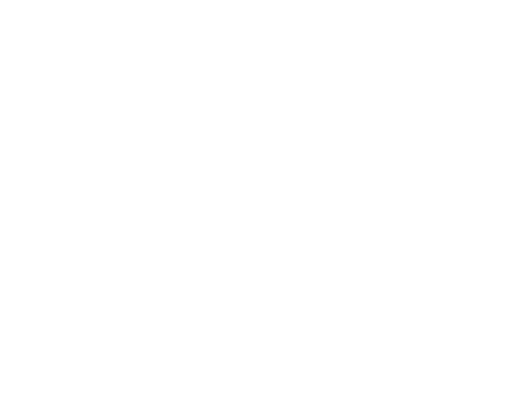
t = 0.00 s
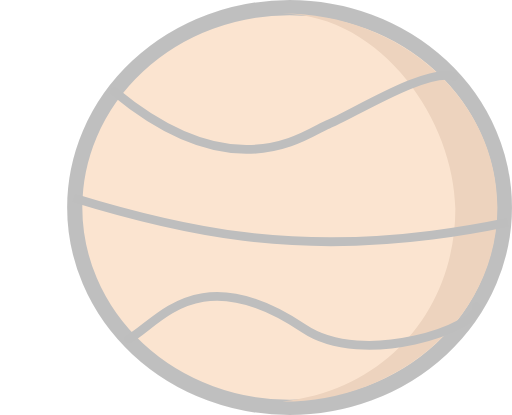
t = 0.13 s
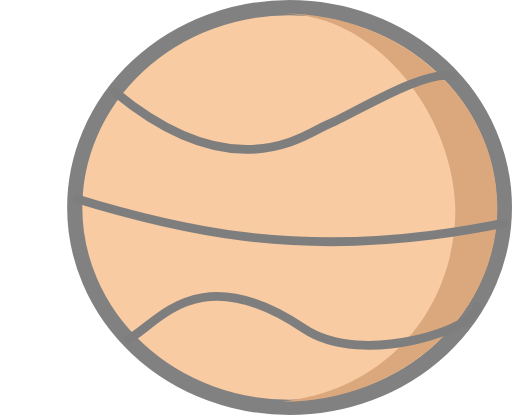
t = 0.25 s
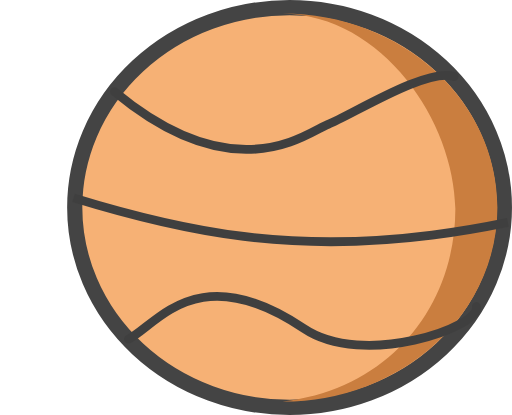
t = 0.38 s

The animated SVG that drew these frames (rendered in a browser with its animation timeline set to each time). Animation: 1 SMIL element (animate=1); one cycle of 0.50 s, repeats indefinitely.


<svg xmlns="http://www.w3.org/2000/svg" width="116.02" height="94.044" viewBox="0 0 116.02 94.044">
    <title>Preloader</title>
    <g id="user" transform="translate(0 -44.455)">
        <path id="path878" transform="translate(0 87)" fill="aqua" stroke="#000" stroke-linecap="round" stroke-linejoin="round" stroke-width="5" stroke-dasharray="18.898 37.795"/>
        <ellipse id="ellipse828" cx="48.683" cy="45.302" rx="48.683" ry="45.302" stroke-width="3.44" transform="translate(16.933 46.175)" stroke="#060606" stroke-linecap="round" stroke-linejoin="round" fill="#f39848">


        </ellipse>
        <path id="path831" d="M64.029,47.5c22.812.436,38.877,24.567,39.158,44.239-.03,22.108-14.884,40.91-39.158,43.719h0a53.032,53.032,0,0,0,19.071-3.5c17.409-6.7,29.613-22.3,29.612-40.477C112.712,67.188,90.916,47.5,64.029,47.5Z" fill="#b95400" >

        </path>
        <path id="path845" d="M25.929,65.225c27.537,22.8,43.663,9.312,48.419,7.408,5.486-2.2,22.49-12.965,28.575-10.848" fill="none" stroke="#000" stroke-linecap="round" stroke-width="2">


        </path>
        <path id="path847" d="M29.1,121.317c6.316-3.065,15.507-18.709,39.8-2.381,13.412,9.015,40.215-.387,39.051-5.027" fill="none" stroke="#000" stroke-linecap="round" stroke-width="2" >


        </path>
        <path id="path851" d="M16.669,89.3c26.036,8.024,49.66,12.487,81.258,8.444,5.466-.7,11.17-1.653,17.167-2.887" fill="none" stroke="#000" stroke-width="2" >


        </path>
        <animate attributeName="opacity"
                 begin="0s" dur="0.5s"
                 values="0;1"
                 calcMode="linear"
                 repeatCount="indefinite" />

    </g>
</svg>
